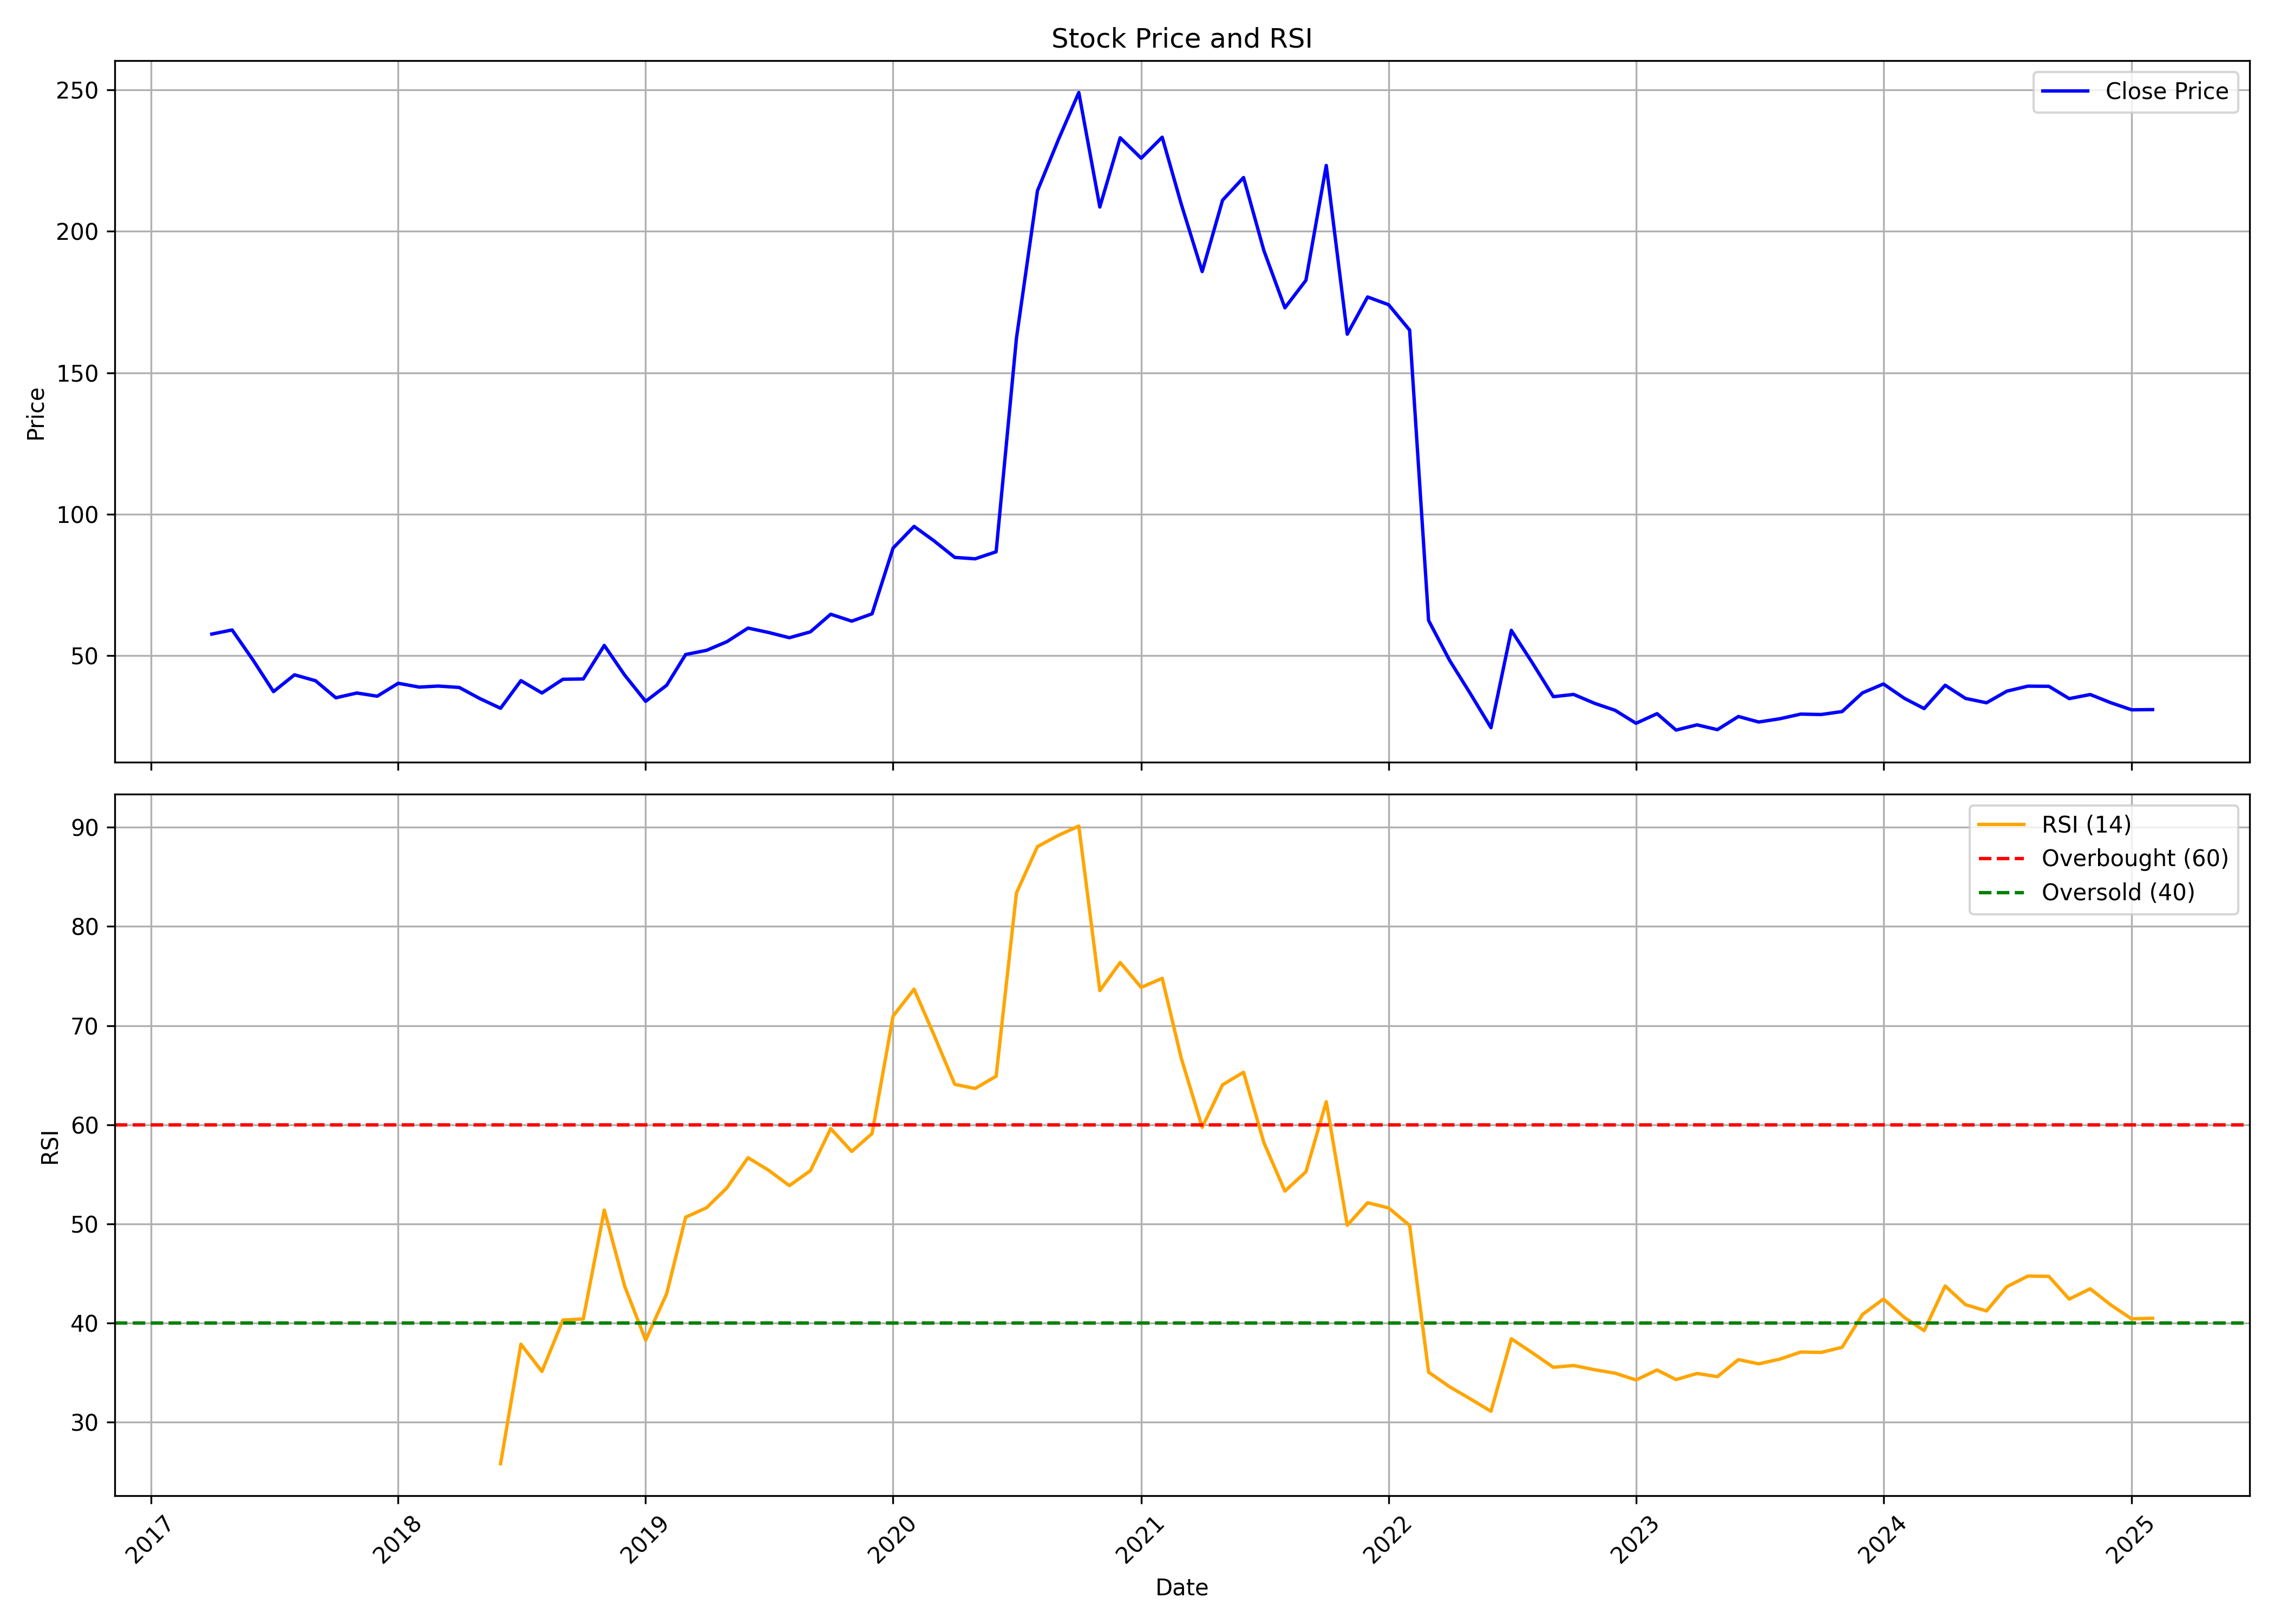

Source data for this figure (header and first rows):
, date, symbol, open, high, low, close, volume, rsi
0, 2017-04-01, AKASH, 61.03, 69.75, 55.8, 57.64, 1150000, 
1, 2017-05-01, AKASH, 57.64, 65.88, 51.34, 59.1, 318000, 
2, 2017-06-01, AKASH, 47.28, 60.06, 43.16, 48.39, 2046000, 
3, 2017-07-01, AKASH, 45.29, 48.44, 35.84, 37.3, 606000, 
4, 2017-08-01, AKASH, 37.9, 47.45, 32.57, 43.23, 2232000, 
5, 2017-09-01, AKASH, 47.81, 48.49, 33.91, 41.15, 2020000, 
6, 2017-10-01, AKASH, 41.69, 44.9, 32.88, 35.11, 168000, 
7, 2017-11-01, AKASH, 33.86, 44.66, 32.39, 36.81, 1566000, 
8, 2017-12-01, AKASH, 39.75, 42.67, 30.48, 35.68, 78000, 
9, 2018-01-01, AKASH, 41.71, 48.58, 33.86, 40.24, 2616000, 
10, 2018-02-01, AKASH, 40.24, 48.34, 33.37, 38.89, 882000, 
11, 2018-03-01, AKASH, 37.79, 46.43, 33.37, 39.26, 842000, 
12, 2018-04-01, AKASH, 39.26, 42.16, 34.97, 38.77, 24000, 
13, 2018-05-01, AKASH, 38.77, 41.69, 28.95, 34.89, 52000, 
14, 2018-06-01, AKASH, 32.88, 39.26, 30.92, 31.41, 20000, 25.82
15, 2018-07-01, AKASH, 26.5, 41.22, 26.5, 41.17, 94000, 37.87
16, 2018-08-01, AKASH, 41.17, 42.45, 34.35, 36.81, 112000, 35.12
17, 2018-09-01, AKASH, 36.93, 41.66, 34.35, 41.66, 278000, 40.31
18, 2018-10-01, AKASH, 41.96, 64.26, 40.06, 41.77, 298000, 40.42
19, 2018-11-01, AKASH, 39.54, 53.63, 35.09, 53.63, 54000, 51.4
20, 2018-12-01, AKASH, 55.36, 63.27, 35.59, 43.15, 1146000, 43.73
21, 2019-01-01, AKASH, 42.01, 42.09, 33.86, 33.86, 54000, 38.28
22, 2019-02-01, AKASH, 33.86, 41.37, 32.87, 39.54, 44000, 42.96
23, 2019-03-01, AKASH, 39.54, 50.42, 39.54, 50.42, 20000, 50.68
24, 2019-04-01, AKASH, 50.42, 52.39, 50.42, 51.9, 22000, 51.64
25, 2019-05-01, AKASH, 51.9, 56.6, 49.43, 54.96, 12000, 53.65
26, 2019-06-01, AKASH, 57.34, 59.91, 54.37, 59.76, 58000, 56.68
27, 2019-07-01, AKASH, 62.28, 64.26, 58.23, 58.23, 30000, 55.43
28, 2019-08-01, AKASH, 58.23, 62.58, 55.36, 56.35, 54000, 53.86
29, 2019-09-01, AKASH, 56.35, 62.77, 56.35, 58.42, 22000, 55.37
30, 2019-10-01, AKASH, 58.92, 66.3, 56.83, 64.65, 20251, 59.61
31, 2019-11-01, AKASH, 64.8, 65, 58.82, 62.21, 49803, 57.31
32, 2019-12-01, AKASH, 62.21, 70.04, 57.03, 64.8, 28759, 59.11
33, 2020-01-01, AKASH, 63.81, 98.75, 61.81, 88.03, 106780, 70.96
34, 2020-02-01, AKASH, 85.74, 99.2, 85.74, 95.71, 39543, 73.67
35, 2020-03-01, AKASH, 95.71, 99.7, 90.68, 90.68, 1521, 69.11
36, 2020-04-01, AKASH, 90.68, 90.68, 79.56, 84.74, 1552, 64.08
37, 2020-05-01, AKASH, 84.74, 89.23, 80.66, 84.25, 54723, 63.66
38, 2020-06-01, AKASH, 85.99, 97.36, 81.75, 86.74, 62141, 64.89
39, 2020-07-01, AKASH, 86.74, 162.8, 84.74, 162.3, 418566, 83.37
40, 2020-08-01, AKASH, 164.5, 223.3, 157.5, 214.4, 650653, 88.05
41, 2020-09-01, AKASH, 223.3, 251.2, 213.4, 232.5, 332092, 89.19
42, 2020-10-01, AKASH, 241.8, 263.2, 229.3, 249.1, 114557, 90.12
43, 2020-11-01, AKASH, 244.3, 280.2, 191.2, 208.6, 1061100, 73.53
44, 2020-12-01, AKASH, 210.6, 258.7, 210.6, 233.1, 473953, 76.36
45, 2021-01-01, AKASH, 234.2, 249.2, 215.6, 225.9, 598369, 73.85
46, 2021-02-01, AKASH, 231.3, 249.2, 209.4, 233.3, 870499, 74.77
47, 2021-03-01, AKASH, 238.3, 249.2, 181.1, 209.7, 1022759, 66.75
48, 2021-04-01, AKASH, 219.3, 242.1, 157.4, 185.8, 794238, 59.74
49, 2021-05-01, AKASH, 189.2, 248.7, 174.5, 211, 568364, 64.03
50, 2021-06-01, AKASH, 214.4, 233.3, 165, 219, 1143174, 65.29
51, 2021-07-01, AKASH, 221.8, 269.8, 189.4, 193.2, 1406559, 58.2
52, 2021-08-01, AKASH, 201.1, 201.9, 145.6, 173, 1109164, 53.31
53, 2021-09-01, AKASH, 176.5, 241.2, 165.4, 182.7, 2310467, 55.25
54, 2021-10-01, AKASH, 183.6, 259.3, 181.9, 223.3, 1730825, 62.31
55, 2021-11-01, AKASH, 228.2, 266.5, 148.2, 163.7, 966054, 49.86
56, 2021-12-01, AKASH, 179.6, 209.5, 161.2, 176.8, 756385, 52.14
57, 2022-01-01, AKASH, 183.3, 184.5, 160.5, 174.1, 353194, 51.61
58, 2022-02-01, AKASH, 174.6, 209.5, 160.6, 165.1, 1576465, 49.84
59, 2022-03-01, AKASH, 165.1, 171.6, 56.56, 62.45, 1138436, 35.05
... 35 more rows
